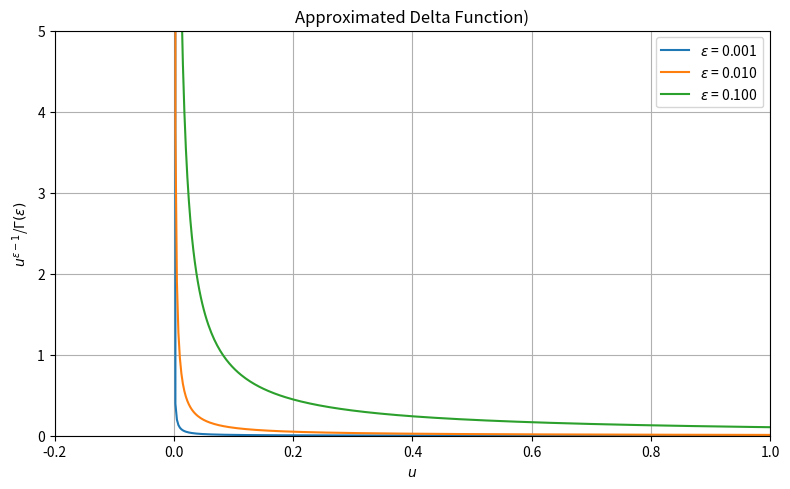

Generate this figure with matplotlib: (Note: this script raises an exception after producing the figure.)
import numpy as np
import matplotlib.pyplot as plt
import scipy.special as sp

def calc_approxFunc(e, u):
    y = u**(e-1) * np.heaviside(u, 0.5) / sp.gamma(e)
    return y

if __name__=='__main__':

    e = np.array([0.001, 0.01, 0.1])
    u = np.linspace(10**(-5), 1.0 - 10**(-5), 400)

    # グラフの描画
    fig = plt.figure(figsize=(8,5), tight_layout=True)
    ax = fig.add_subplot(111)
    ax.set_title(r'Approximated Delta Function)')
    ax.grid()
    ax.set_xlabel(r'$u$')
    ax.set_ylabel(r'$u^{{\epsilon-1}}$/$\Gamma(\epsilon)$')
    for i in range(len(e)):
        y = calc_approxFunc(e[i], u)
        ax.plot(u, y, label=r'$\epsilon$ = {0:.3f}'.format(e[i]))
    ax.legend(loc='upper right')
    ax.set_xlim(-0.2, 1)
    ax.set_ylim(0, 5)


# 表示
fig.savefig('./png/approx_deltaFunc.png', dpi=300)

plt.show()
